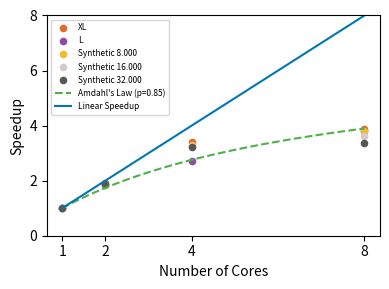

This chart was generated by the following Python code: (Note: this script raises an exception after producing the figure.)
import matplotlib.pyplot as plt
import numpy as np
import scipy.optimize
import json
import copy

def amdahl(s, p):
    return 1 / ((1-p) + (p/s))

s1 = [1,2,4,8]
t_32 = [428.77, 227.159, 133.35, 127.06]
t_32_efficiency = [t_32[0] / t_32[i] / s1[i] * 100 for i in range(len(t_32))]
t_32_speedup = [t_32[0] / t_32[i] for i in range(len(t_32))]

t_16 = [217.56, 115.19, 66.82, 59.78]
t_16_efficiency = [t_16[0] / t_16[i] / s1[i] * 100 for i in range(len(t_16))]
t_16_speedup = [t_16[0] / t_16[i] for i in range(len(t_16))]

t_8 = [97.86, 52.79, 29.86, 25.70]
t_8_efficiency = [t_8[0] / t_8[i] / s1[i] * 100 for i in range(len(t_8))]
t_8_speedup = [t_8[0] / t_8[i] for i in range(len(t_8))]

t_L = [5.41, 2.96, 2.66, 2.73]
t_L_efficiency = [t_L[0] / t_L[i] / s1[i] * 100 for i in range(len(t_L))]
t_L_speedup = [t_L[0] / t_L[i] for i in range(len(t_L))]

t_rust_L = [4.98, 2.68, 1.84, 1.31]
t_rust_L_efficiency = [t_rust_L[0] / t_rust_L[i] / s1[i] * 100 for i in range(len(t_rust_L))]
t_rust_speedup = [t_rust_L[0] / t_rust_L[i] for i in range(len(t_rust_L))]

t_rust_XL = [167.00, 86.54, 48.82, 43.13]
t_rust_XL_efficiency = [t_rust_XL[0] / t_rust_XL[i] / s1[i] * 100 for i in range(len(t_rust_XL))]
t_rust_XL_speedup = [t_rust_XL[0] / t_rust_XL[i] for i in range(len(t_rust_XL))]

average_speedups = []
std_devs = []

for i in range(len(s1)):
    total_speedup = t_rust_XL_speedup[i] + t_rust_speedup[i] + t_8_speedup[i] + t_16_speedup[i] + t_32_speedup[i]
    average_speedup = total_speedup / 5  # Dividing by the number of datasets
    average_speedups.append(average_speedup)
    std_devs.append(np.std([t_rust_XL_speedup[i], t_rust_speedup[i], t_8_speedup[i], t_16_speedup[i], t_32_speedup[i]]))


popt, pcov = scipy.optimize.curve_fit(amdahl, s1, average_speedups)
print("popt", popt, "pcov", pcov)


marker_size = 20

# with plt.style.context(["~/dev/latexclass/matplotlib/vu.mplstyle", "~/dev/latexclass/matplotlib/twocolumn.mplstyle"]):
colors = ['#0077B3', '#4FAF48', '#E8692D', '#8E4DA4', '#F2BA2F', '#D4CAC8', '#575756', '#003F6C']

plt.figure(figsize=(4, 3), dpi=600)




plt.scatter(s1, t_rust_XL_speedup, color=colors[2], s = marker_size, label="XL") # Or fmt="_" for a standard error bar.
plt.scatter(s1, t_rust_speedup, color=colors[3], s = marker_size, label="L") # Or fmt="_" for a standard error bar.
plt.scatter(s1, t_8_speedup, color=colors[4],  s = marker_size,label="Synthetic 8.000") # Or fmt="_" for a standard error bar.
plt.scatter(s1, t_16_speedup, color=colors[5], s = marker_size, label="Synthetic 16.000") # Or fmt="_" for a standard error ba
plt.scatter(s1, t_32_speedup, color=colors[6], s = marker_size, label="Synthetic 32.000") # Or fmt="_" for a standard error bar.

# plt.errorbar(s1, average_speedups, yerr=std_devs, color=colors[7], ls='none', 
#              fmt='D', markersize=2, markerfacecolor='none', markeredgewidth=1, 
#              capsize=5, label='Average Speedup w/ Std Dev', alpha=1)


n1 = np.linspace(s1[0], s1[-1], 100000)
plt.plot(n1, amdahl(n1, *popt), color=colors[1], ls="--", label=f"Amdahl's Law (p={round(popt[0], 2)})", alpha=1.0)

plt.plot([s1[0], s1[-1]], [s1[0], s1[-1]], color=colors[0], label="Linear Speedup")
plt.legend(loc='upper left', fontsize = 6, )

plt.xlabel("Number of Cores")
plt.ylabel("Speedup")
plt.xticks([2 ** i for i in range(4)])
plt.ylim(0, 8)

plt.tight_layout()
plt.savefig("plotting/strong_scalability_amdahls_threads.png")